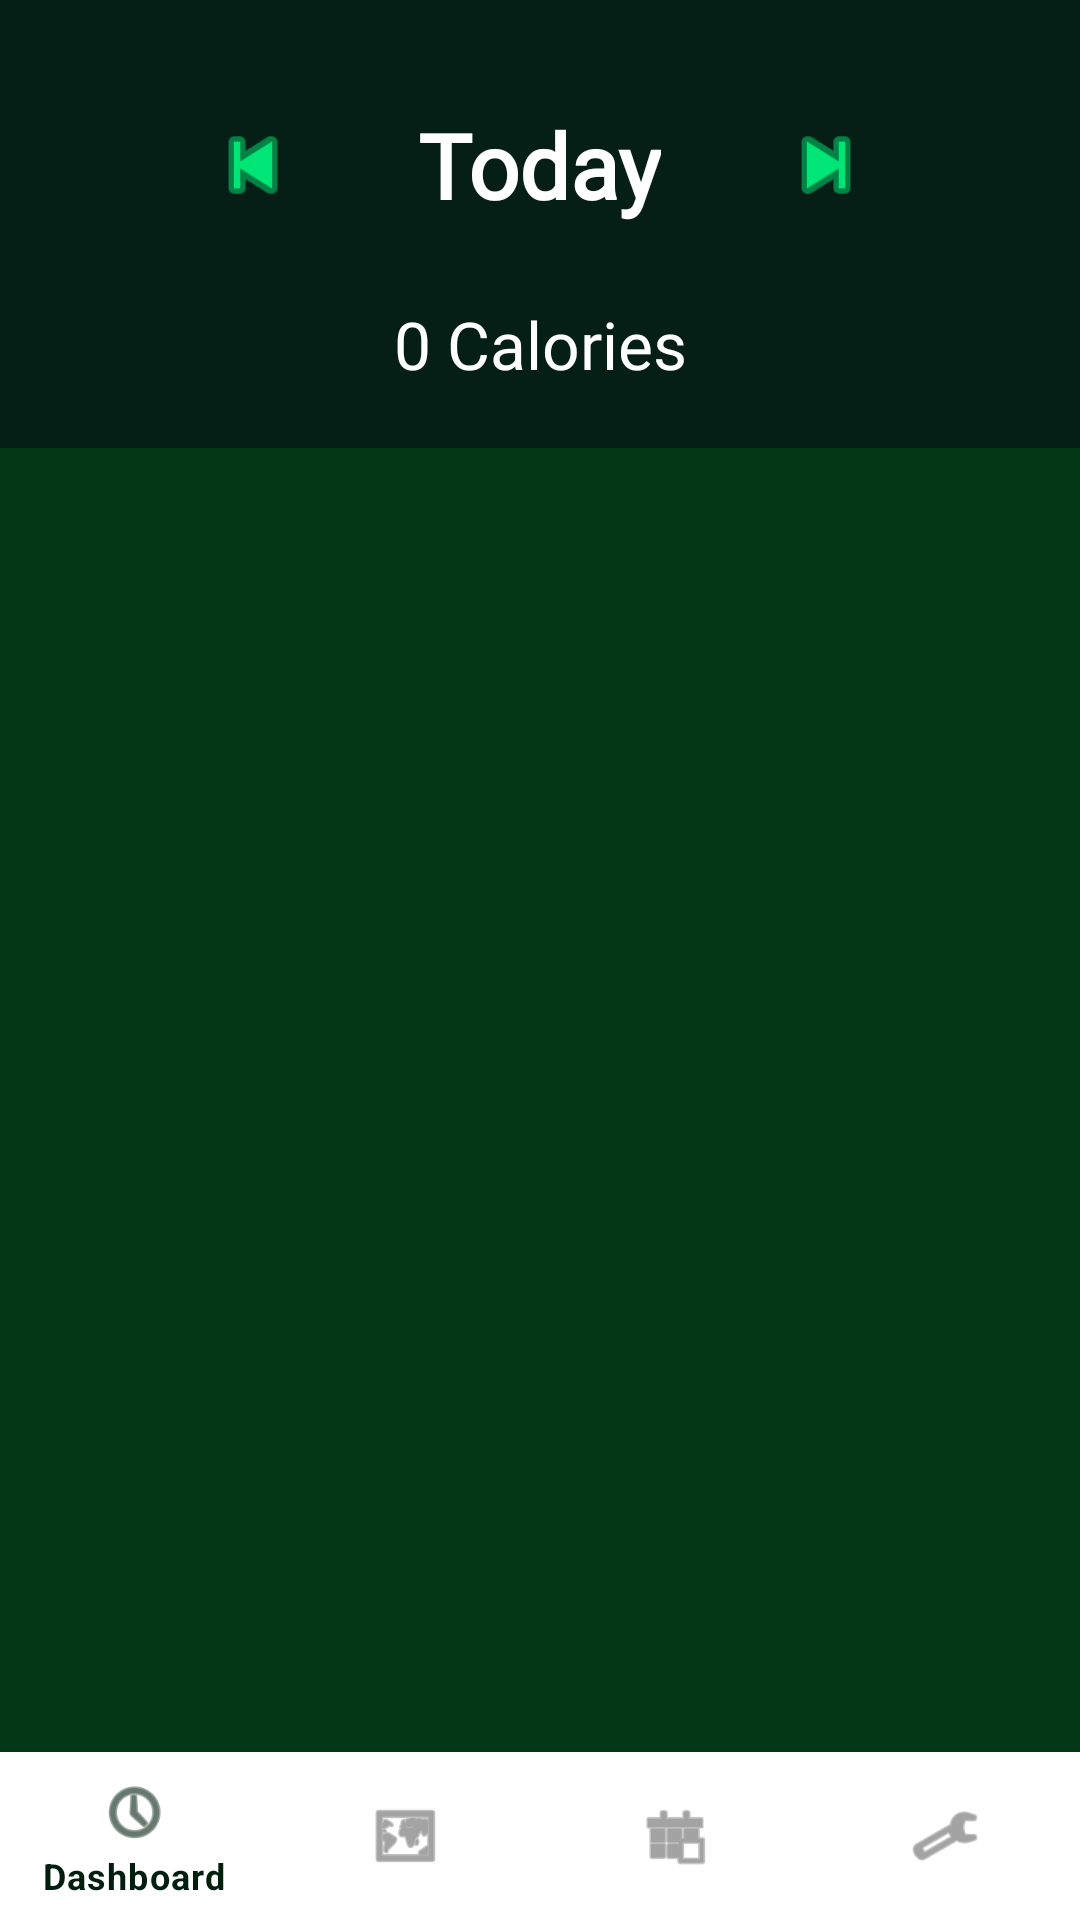

Layout XML and referenced resources for this Android screen:
<!-- AndroidManifest.xml: application theme Theme.NutriRoute -->
<!-- res/layout/user_fragment_dashboard.xml -->
<?xml version="1.0" encoding="utf-8"?>
<LinearLayout xmlns:android="http://schemas.android.com/apk/res/android"
    android:layout_width="match_parent"
    android:layout_height="match_parent"
    xmlns:app="http://schemas.android.com/apk/res-auto"
    android:orientation="vertical"
    android:background="@color/dark_button_bg">

    
    <LinearLayout
        android:layout_width="match_parent"
        android:layout_height="wrap_content"
        android:orientation="vertical"
        android:background="@color/main_bg">

        <LinearLayout
            android:layout_width="match_parent"
            android:layout_height="wrap_content"
            android:orientation="horizontal"
            android:gravity="center"
            android:layout_marginTop="30dp">

            <ImageView
                android:id="@+id/button_back"
                android:layout_width="50dp"
                android:layout_height="50dp"
                android:contentDescription="Back to previous day"
                android:padding="8dp"
                android:src="@android:drawable/ic_media_previous"
                android:background="?android:selectableItemBackgroundBorderless"
                app:tint="#00E676" />

            <TextView
                android:id="@+id/text_calories_day"
                android:layout_width="wrap_content"
                android:layout_height="wrap_content"
                android:gravity="center"
                android:textColor="#FFFFFF"
                android:textSize="30dp"
                android:textStyle="bold"
                android:paddingHorizontal="30dp"
                android:fontFamily="@font/alice_regular"
                android:text="Today" />

            <ImageView
                android:id="@+id/button_forward"
                android:layout_width="50dp"
                android:layout_height="50dp"
                android:contentDescription="Forward to next day"
                android:padding="8dp"
                android:src="@android:drawable/ic_media_next"
                android:background="?android:selectableItemBackgroundBorderless"
                app:tint="#00E676" />
        </LinearLayout>

        
        <TextView
            android:id="@+id/text_calories_count"
            android:layout_width="match_parent"
            android:layout_height="wrap_content"
            android:text="0 Calories"
            android:textSize="22sp"
            android:textColor="@color/white"
            android:gravity="center"
            android:layout_marginVertical="20dp"
            android:fontFamily="@font/alice_regular"/>
    </LinearLayout>

    

    
    <androidx.recyclerview.widget.RecyclerView
        android:id="@+id/user_calorie_history"
        android:layout_width="match_parent"
        android:layout_height="0dp"
        android:layout_weight="1"
        android:scrollbars="vertical" />

    <com.google.android.material.bottomnavigation.BottomNavigationView
        android:id="@+id/bottom_navigation"
        android:layout_width="match_parent"
        android:layout_height="wrap_content"
        android:layout_gravity="bottom"
        app:menu="@menu/bottom_nav_menu"
        />
</LinearLayout>
<!-- resources referenced by this layout -->
<resources>
  <color name="dark_button_bg">#023816</color>
  <color name="main_bg">#FF051F17</color>
  <color name="white">#FFFFFFFF</color>
  <style name="Theme.NutriRoute" parent="Theme.MaterialComponents.DayNight.NoActionBar">
          
          <item name="colorPrimary">@color/dark_green</item>
          <item name="colorPrimaryVariant">@color/green</item>
          <item name="colorOnPrimary">@color/light_green</item>
          
          <item name="colorSecondary">@color/light_green</item>
          <item name="colorSecondaryVariant">@color/teal_700</item>
          <item name="colorOnSecondary">@color/black</item>
          
          <item name="android:statusBarColor">?attr/colorPrimaryVariant</item>
          
      </style>
  <color name="dark_green">#FF001f0e</color>
  <color name="green">#FF00C853</color>
  <color name="light_green">#FF00E676</color>
  <color name="teal_700">#FF018786</color>
  <color name="black">#FF000000</color>
</resources>
